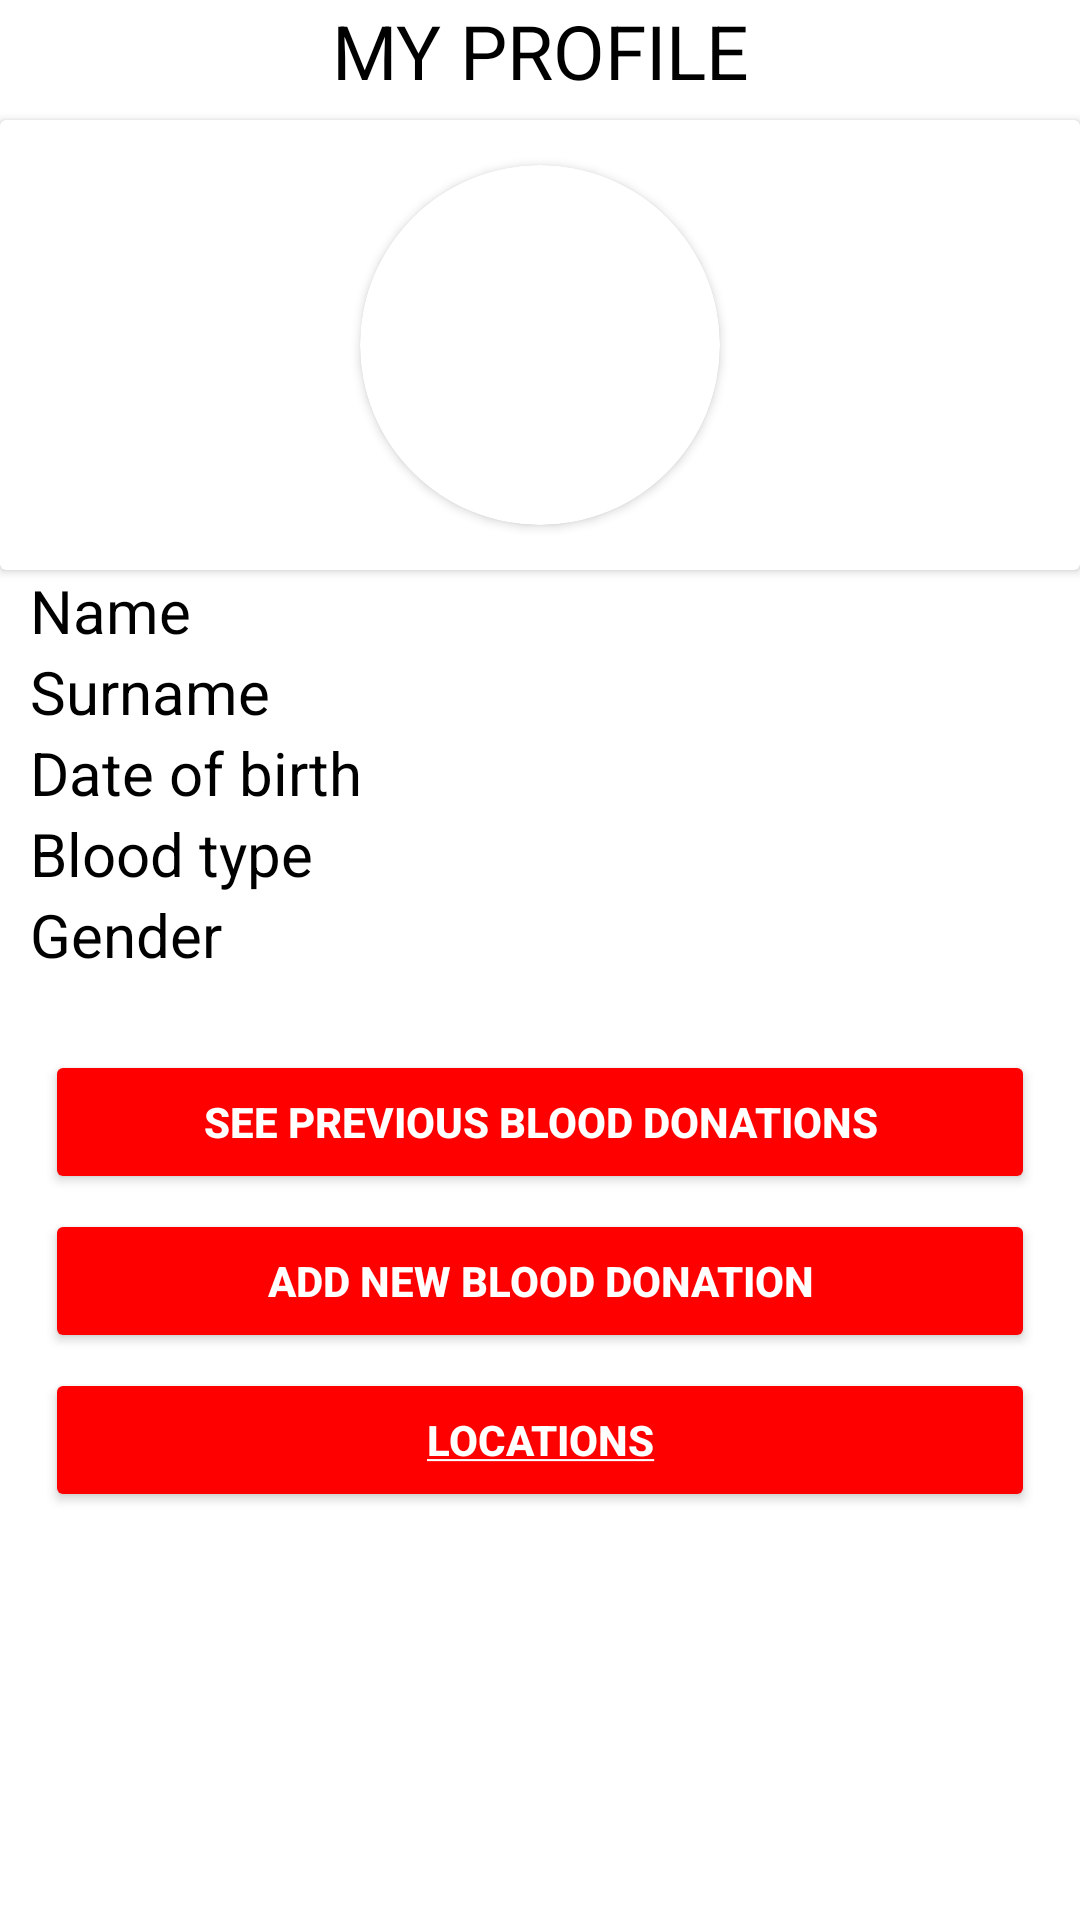

Layout XML and referenced resources for this Android screen:
<!-- AndroidManifest.xml: application theme Theme.BloodCardApp -->
<!-- res/layout/fragment_user_profile.xml -->
<?xml version="1.0" encoding="utf-8"?>
<ScrollView xmlns:android="http://schemas.android.com/apk/res/android"
    xmlns:tools="http://schemas.android.com/tools"
    android:layout_width="match_parent"
    android:layout_height="match_parent"
    xmlns:app="http://schemas.android.com/apk/res-auto"
    android:background="@color/white">

<androidx.constraintlayout.widget.ConstraintLayout
    android:layout_width="match_parent"
    android:layout_height="match_parent"
    tools:context=".ui.main.UserProfileFragment"
    android:background="@color/white">

    <TextView
        android:id="@+id/titleMyProfile"
        android:layout_width="match_parent"
        android:layout_height="wrap_content"
        app:layout_constraintTop_toTopOf="parent"
        android:gravity="center_horizontal"
        android:text="MY PROFILE"
        android:textColor="@color/black"
        android:textSize="25sp" />

    <androidx.cardview.widget.CardView
        android:id="@+id/imageContainerHolder"
        android:layout_width="match_parent"
        android:layout_height="150dp"
        app:layout_constraintTop_toTopOf="parent"
        app:layout_constraintLeft_toLeftOf="parent"
        app:cardBackgroundColor="@color/white"
        android:layout_marginTop="40dp"
        >
        <androidx.cardview.widget.CardView
            android:id="@+id/imageHolder"
            android:layout_width="120dp"
            android:layout_height="120dp"
            app:cardBackgroundColor="@color/white"
            android:layout_marginTop="10dp"
            android:layout_marginBottom="10dp"
            android:layout_gravity="center_vertical|center_horizontal"
            app:cardCornerRadius="60dp"
            >
            <ImageView
                android:id="@+id/iconProfile"
                android:layout_width="120dp"
                android:layout_height="120dp"
                android:scaleType="fitCenter"
                />
        </androidx.cardview.widget.CardView>
    </androidx.cardview.widget.CardView>
    <TextView
        android:id="@+id/nameHolder"
        android:layout_width="match_parent"
        android:layout_height="wrap_content"
        app:layout_constraintTop_toBottomOf="@id/imageContainerHolder"
        android:layout_marginTop="0dp"
        android:text="Name"
        android:textColor="@color/black"
        android:textSize="20sp"
        android:layout_marginLeft="10dp"
        />
    <TextView
        android:id="@+id/surnameHolder"
        android:layout_width="match_parent"
        android:layout_height="wrap_content"
        app:layout_constraintTop_toBottomOf="@id/nameHolder"
        android:layout_marginTop="0dp"
        android:text="Surname"
        android:textColor="@color/black"
        android:textSize="20sp"
        android:layout_marginLeft="10dp"
        />
    <TextView
        android:id="@+id/dateOfBirthHolder"
        android:layout_width="match_parent"
        android:layout_height="wrap_content"
        app:layout_constraintTop_toBottomOf="@id/surnameHolder"
        android:layout_marginTop="0dp"
        android:text="Date of birth"
        android:textColor="@color/black"
        android:textSize="20sp"
        android:layout_marginLeft="10dp"
        />
    <TextView
        android:id="@+id/bloodTypeHolder"
        android:layout_width="match_parent"
        android:layout_height="wrap_content"
        app:layout_constraintTop_toBottomOf="@id/dateOfBirthHolder"
        android:layout_marginTop="0dp"
        android:text="Blood type"
        android:textColor="@color/black"
        android:textSize="20sp"
        android:layout_marginLeft="10dp"
        />
    <TextView
        android:id="@+id/genderHolder"
        android:layout_width="match_parent"
        android:layout_height="wrap_content"
        app:layout_constraintTop_toBottomOf="@id/bloodTypeHolder"
        android:layout_marginTop="0dp"
        android:text="Gender"
        android:textColor="@color/black"
        android:textSize="20sp"
        android:layout_marginLeft="10dp"
        />
    <Button
        android:id="@+id/listButton"
        android:layout_width="match_parent"
        android:layout_height="wrap_content"
        app:layout_constraintTop_toBottomOf="@id/genderHolder"
        app:layout_constraintLeft_toLeftOf="parent"
        android:layout_marginStart="15dp"
        android:layout_marginEnd="15dp"
        android:layout_marginTop="25dp"
        android:textStyle="bold"
        android:text="See previous blood donations"
        android:textColor="@color/white"
        android:backgroundTint="@color/red"
        />
    <Button
        android:id="@+id/inputButton"
        android:layout_width="match_parent"
        android:layout_height="wrap_content"
        app:layout_constraintTop_toBottomOf="@id/listButton"
        app:layout_constraintLeft_toLeftOf="parent"
        android:layout_marginStart="15dp"
        android:layout_marginEnd="15dp"
        android:layout_marginTop="5dp"
        android:textStyle="bold"
        android:text="Add new blood donation"
        android:textColor="@color/white"
        android:backgroundTint="@color/red"
        />

    <Button
        android:id="@+id/locationButton"
        android:layout_width="match_parent"
        android:layout_height="wrap_content"
        app:layout_constraintTop_toBottomOf="@id/inputButton"
        app:layout_constraintLeft_toLeftOf="parent"
        android:layout_marginStart="15dp"
        android:layout_marginEnd="15dp"
        android:layout_marginTop="5dp"
        android:textStyle="bold"
        android:text="@string/locations"
        android:textColor="@color/white"
        android:backgroundTint="@color/red"
        android:autoLink="web"
        android:textColorLink="@color/white"
        />

</androidx.constraintlayout.widget.ConstraintLayout>
</ScrollView>
<!-- resources referenced by this layout -->
<resources>
  <color name="black">#FF000000</color>
  <color name="red">#FFFF0000</color>
  <color name="white">#FFFFFFFF</color>
  <string name="locations"><a href="https://www.hck.hr/kako-pomoci/darujte-krv/kalendar-akcija-dobrovoljnog-davanja-krvi/11581">Locations</a></string>
  <style name="Theme.BloodCardApp" parent="Base.Theme.BloodCardApp" />
  <style name="Base.Theme.BloodCardApp" parent="Theme.Material3.DayNight.NoActionBar">
          
          
      </style>
</resources>
